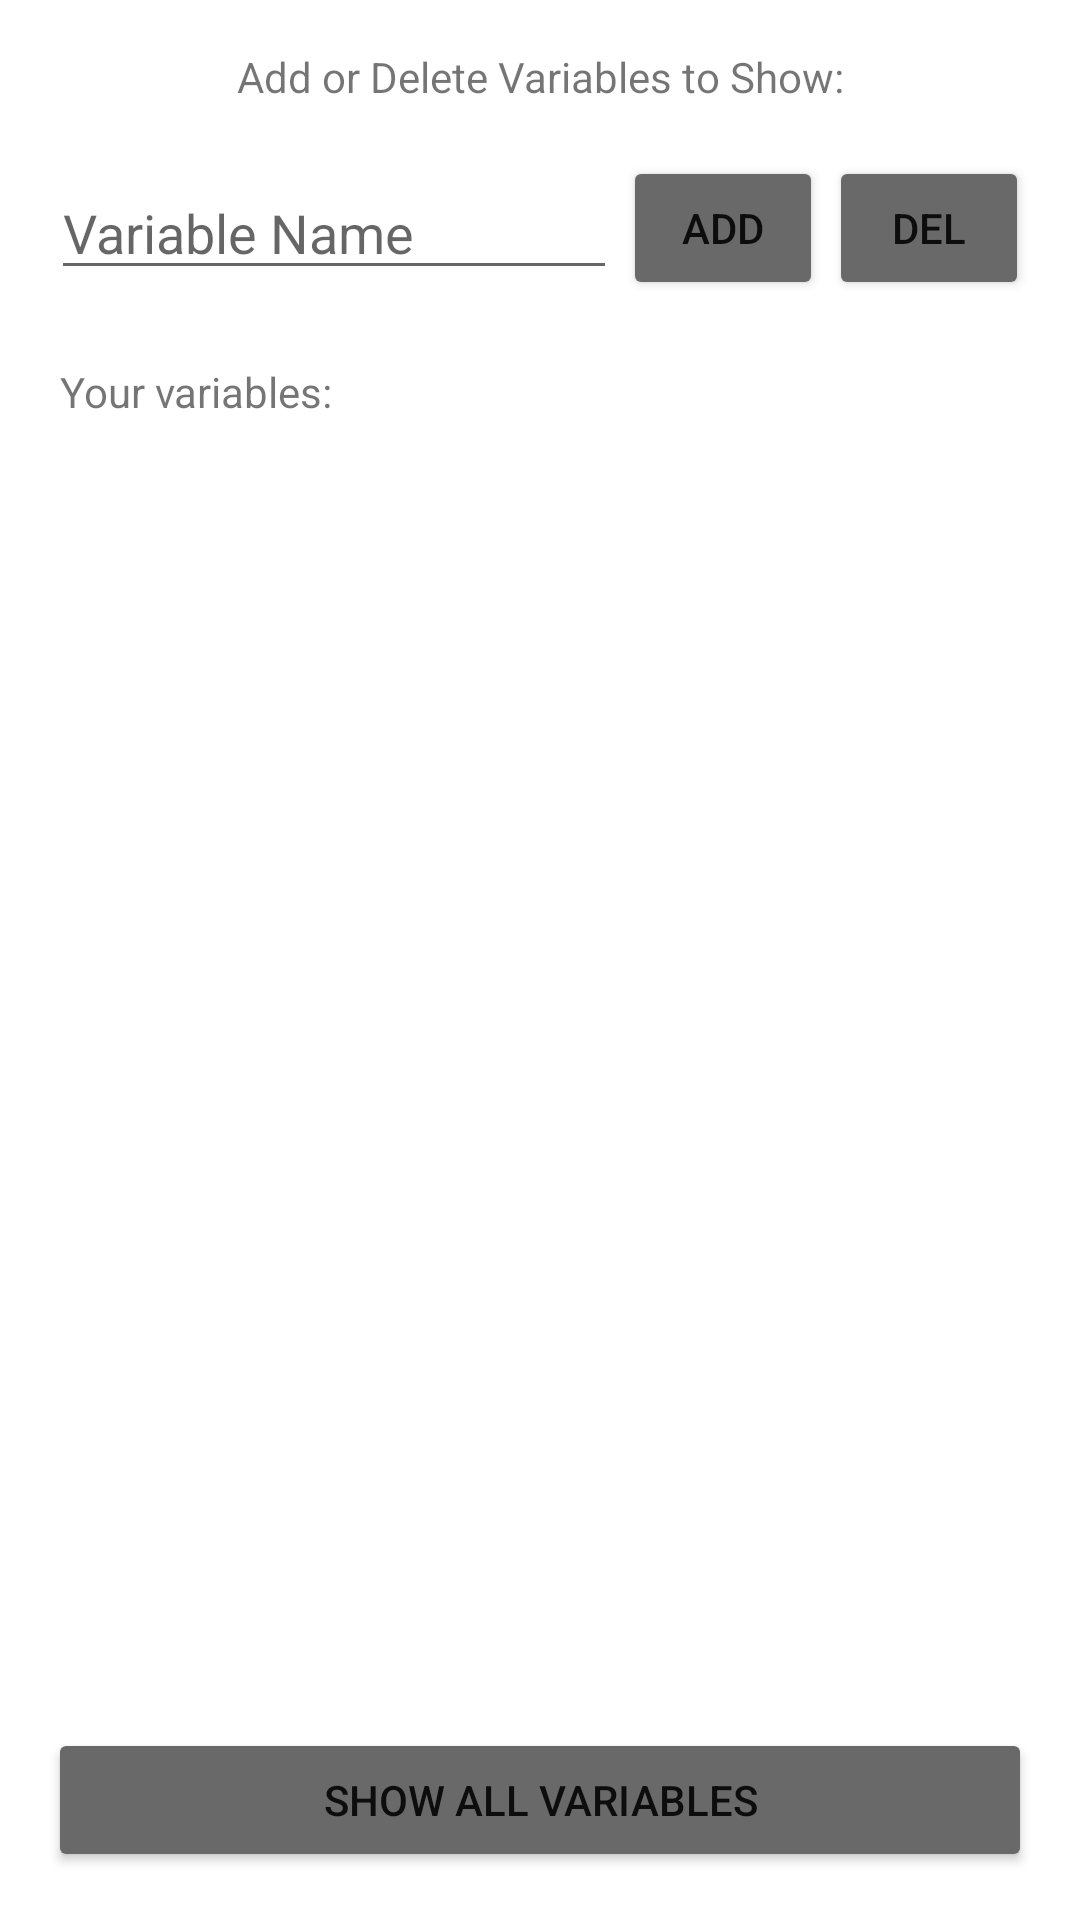

The Android layout XML behind this screen, and the referenced resources:
<!-- AndroidManifest.xml: application theme Theme.EasyProduction -->
<!-- res/layout/activity_global_variables.xml -->
<?xml version="1.0" encoding="utf-8"?>
<androidx.constraintlayout.widget.ConstraintLayout xmlns:android="http://schemas.android.com/apk/res/android"
    xmlns:app="http://schemas.android.com/apk/res-auto"
    xmlns:tools="http://schemas.android.com/tools"
    android:layout_width="match_parent"
    android:layout_height="match_parent"
    tools:context=".GlobalVariablesActivity">

    <TextView
        android:id="@+id/info"
        android:layout_width="wrap_content"
        android:layout_height="wrap_content"
        android:layout_marginTop="16dp"
        android:text="Add or Delete Variables to Show:"
        app:layout_constraintEnd_toEndOf="parent"
        app:layout_constraintStart_toStartOf="parent"
        app:layout_constraintTop_toTopOf="parent" />

    <LinearLayout
        android:id="@+id/linearLayout4"
        android:layout_width="0dp"
        android:layout_height="wrap_content"
        android:layout_marginStart="16dp"
        android:layout_marginLeft="16dp"
        android:layout_marginTop="16dp"
        android:layout_marginEnd="16dp"
        android:layout_marginRight="16dp"
        android:gravity="center"
        android:orientation="horizontal"
        app:layout_constraintEnd_toEndOf="parent"
        app:layout_constraintHorizontal_bias="0.473"
        app:layout_constraintStart_toStartOf="parent"
        app:layout_constraintTop_toBottomOf="@+id/info">

        <EditText
            android:id="@+id/var_name"
            android:layout_width="wrap_content"
            android:layout_height="wrap_content"
            android:layout_margin="1sp"
            android:layout_weight="1"
            android:ems="10"
            android:hint="Variable Name"
            android:inputType="textPersonName" />

        <Button
            android:id="@+id/add"
            android:layout_width="wrap_content"
            android:layout_height="wrap_content"
            android:layout_margin="1sp"
            android:layout_weight="1"
            android:onClick="onClickAddButton"
            android:text="ADD"
            app:backgroundTint="@color/button_color" />

        <Button
            android:id="@+id/delete"
            android:layout_width="wrap_content"
            android:layout_height="wrap_content"
            android:layout_margin="1sp"
            android:layout_weight="1"
            android:onClick="onClickDelButton"
            android:text="DEL"
            app:backgroundTint="@color/button_color" />

    </LinearLayout>

    <LinearLayout
        android:id="@+id/linearLayout5"
        android:layout_width="0dp"
        android:layout_height="wrap_content"
        android:layout_marginStart="16dp"
        android:layout_marginLeft="16dp"
        android:layout_marginTop="16dp"
        android:layout_marginEnd="16dp"
        android:layout_marginRight="16dp"
        android:background="@drawable/border"
        android:orientation="horizontal"
        app:layout_constraintEnd_toEndOf="parent"
        app:layout_constraintStart_toStartOf="parent"
        app:layout_constraintTop_toBottomOf="@+id/linearLayout4">

        <TextView
            android:id="@+id/vars_by_user"
            android:layout_width="match_parent"
            android:layout_height="64sp"
            android:layout_margin="4sp"
            android:isScrollContainer="false"
            android:scrollbars="vertical"
            android:text="Your variables:" />
    </LinearLayout>

    <LinearLayout
        android:layout_width="0dp"
        android:layout_height="0dp"
        android:layout_marginStart="16dp"
        android:layout_marginLeft="16dp"
        android:layout_marginTop="4dp"
        android:layout_marginEnd="16dp"
        android:layout_marginRight="16dp"
        android:layout_marginBottom="16dp"
        android:background="@drawable/border"
        android:orientation="vertical"
        app:layout_constraintBottom_toTopOf="@+id/all_vars"
        app:layout_constraintEnd_toEndOf="parent"
        app:layout_constraintStart_toStartOf="parent"
        app:layout_constraintTop_toBottomOf="@+id/linearLayout5">

        <TextView
            android:id="@+id/vars"
            android:layout_width="match_parent"
            android:layout_height="match_parent"
            android:layout_margin="4sp"
            android:layout_weight="1"
            android:isScrollContainer="false"
            android:scrollbars="vertical" />

    </LinearLayout>

    <Button
        android:id="@+id/all_vars"
        android:layout_width="0dp"
        android:layout_height="wrap_content"
        android:layout_marginStart="16dp"
        android:layout_marginLeft="16dp"
        android:layout_marginEnd="16dp"
        android:layout_marginRight="16dp"
        android:layout_marginBottom="16dp"
        android:onClick="onClickAllVars"
        android:text="SHOW ALL VARIABLES"
        app:backgroundTint="@color/button_color"
        app:layout_constraintBottom_toBottomOf="parent"
        app:layout_constraintEnd_toEndOf="parent"
        app:layout_constraintStart_toStartOf="parent" />

</androidx.constraintlayout.widget.ConstraintLayout>
<!-- resources referenced by this layout -->
<resources>
  <style name="Theme.EasyProduction" parent="Theme.MaterialComponents.DayNight.DarkActionBar">
          
          <item name="colorPrimary">@color/grey</item>
          <item name="colorPrimaryVariant">@color/grey</item>
          <item name="colorOnPrimary">@color/white</item>
          
          <item name="colorSecondary">@color/grey</item>
          <item name="colorSecondaryVariant">@color/grey</item>
          <item name="colorOnSecondary">@color/black</item>
          
          <item name="android:statusBarColor" tools:targetApi="l">?attr/colorPrimaryVariant</item>
          
      </style>
  <color name="grey">#FF696969</color>
  <color name="white">#FFFFFFFF</color>
  <color name="black">#FF000000</color>
</resources>
